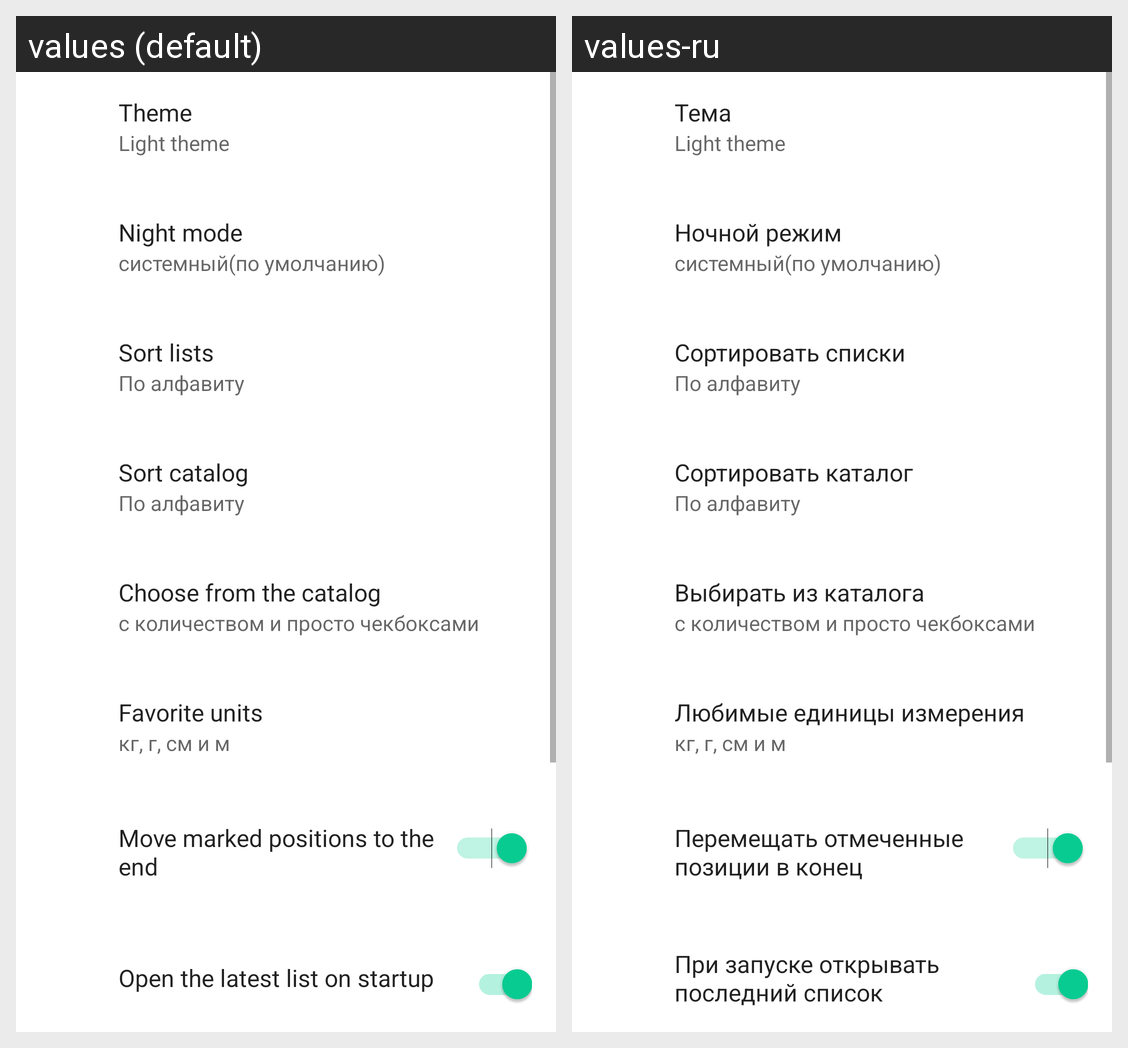

Translations of the strings shown on this Android screen, per locale in the grid:
Android screen res/layout/setting_main_fragment.xml rendered under 2 locales, left to right: values (default), values-ru. Device: Nexus 5 (rendered at 1080×1920; each locale shown at half size, 540×960, under a caption strip naming it); theme Base.Theme.App.
Strings drawn on this screen, with the default value and each locale's value (text and hints the layout hard-codes, and strings that could not be matched under every locale, appear in the picture but are not listed):

setting_theme
  values: Theme
  values-ru: Тема

setting_night_mode
  values: Night mode
  values-ru: Ночной режим

setting_sort_list
  values: Sort lists
  values-ru: Сортировать списки

setting_sort_catalog
  values: Sort catalog
  values-ru: Сортировать каталог

setting_select_from_catalog
  values: Choose from the catalog
  values-ru: Выбирать из каталога

setting_favsunits
  values: Favorite units
  values-ru: Любимые единицы измерения

setting_pull_down
  values: Move marked positions to the end
  values-ru: Перемещать отмеченные позиции в конец

setting_is_open_last
  values: Open the latest list on startup
  values-ru: При запуске открывать последний список
